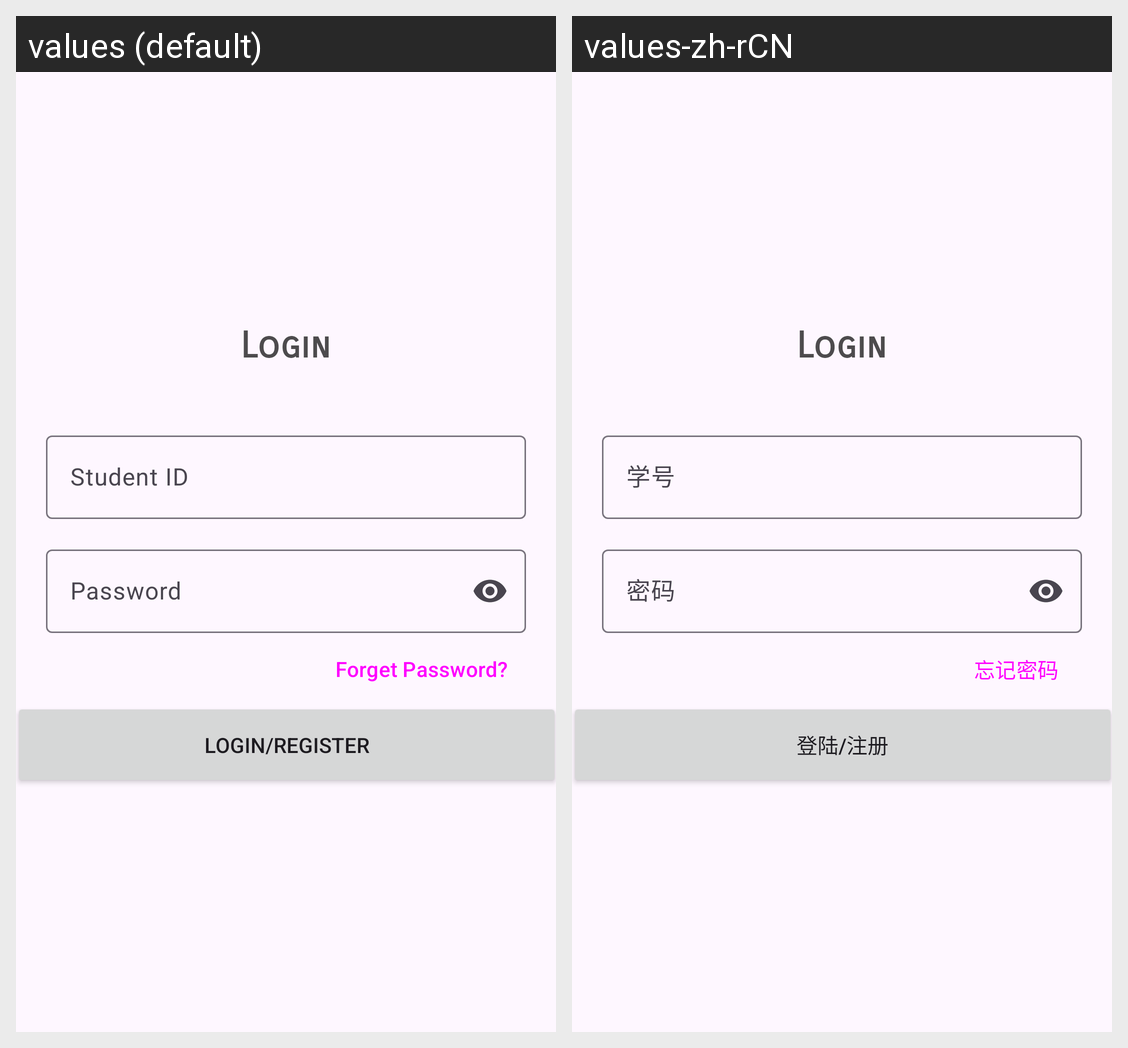

Strings drawn on this Android screen and how each of the app's shown locales translates them:
Android screen res/layout/activity_login.xml rendered under 2 locales, left to right: values (default), values-zh-rCN. Device: Nexus 5 (rendered at 1080×1920; each locale shown at half size, 540×960, under a caption strip naming it); theme Theme.Material3.Light.NoActionBar.
Strings drawn on this screen, with the default value and each locale's value (text and hints the layout hard-codes, and strings that could not be matched under every locale, appear in the picture but are not listed):

stuid
  values: Student ID
  values-zh-rCN: 学号

password
  values: Password
  values-zh-rCN: 密码

forget_password
  values: Forget Password?
  values-zh-rCN: 忘记密码

login
  values: Login/Register
  values-zh-rCN: 登陆/注册
